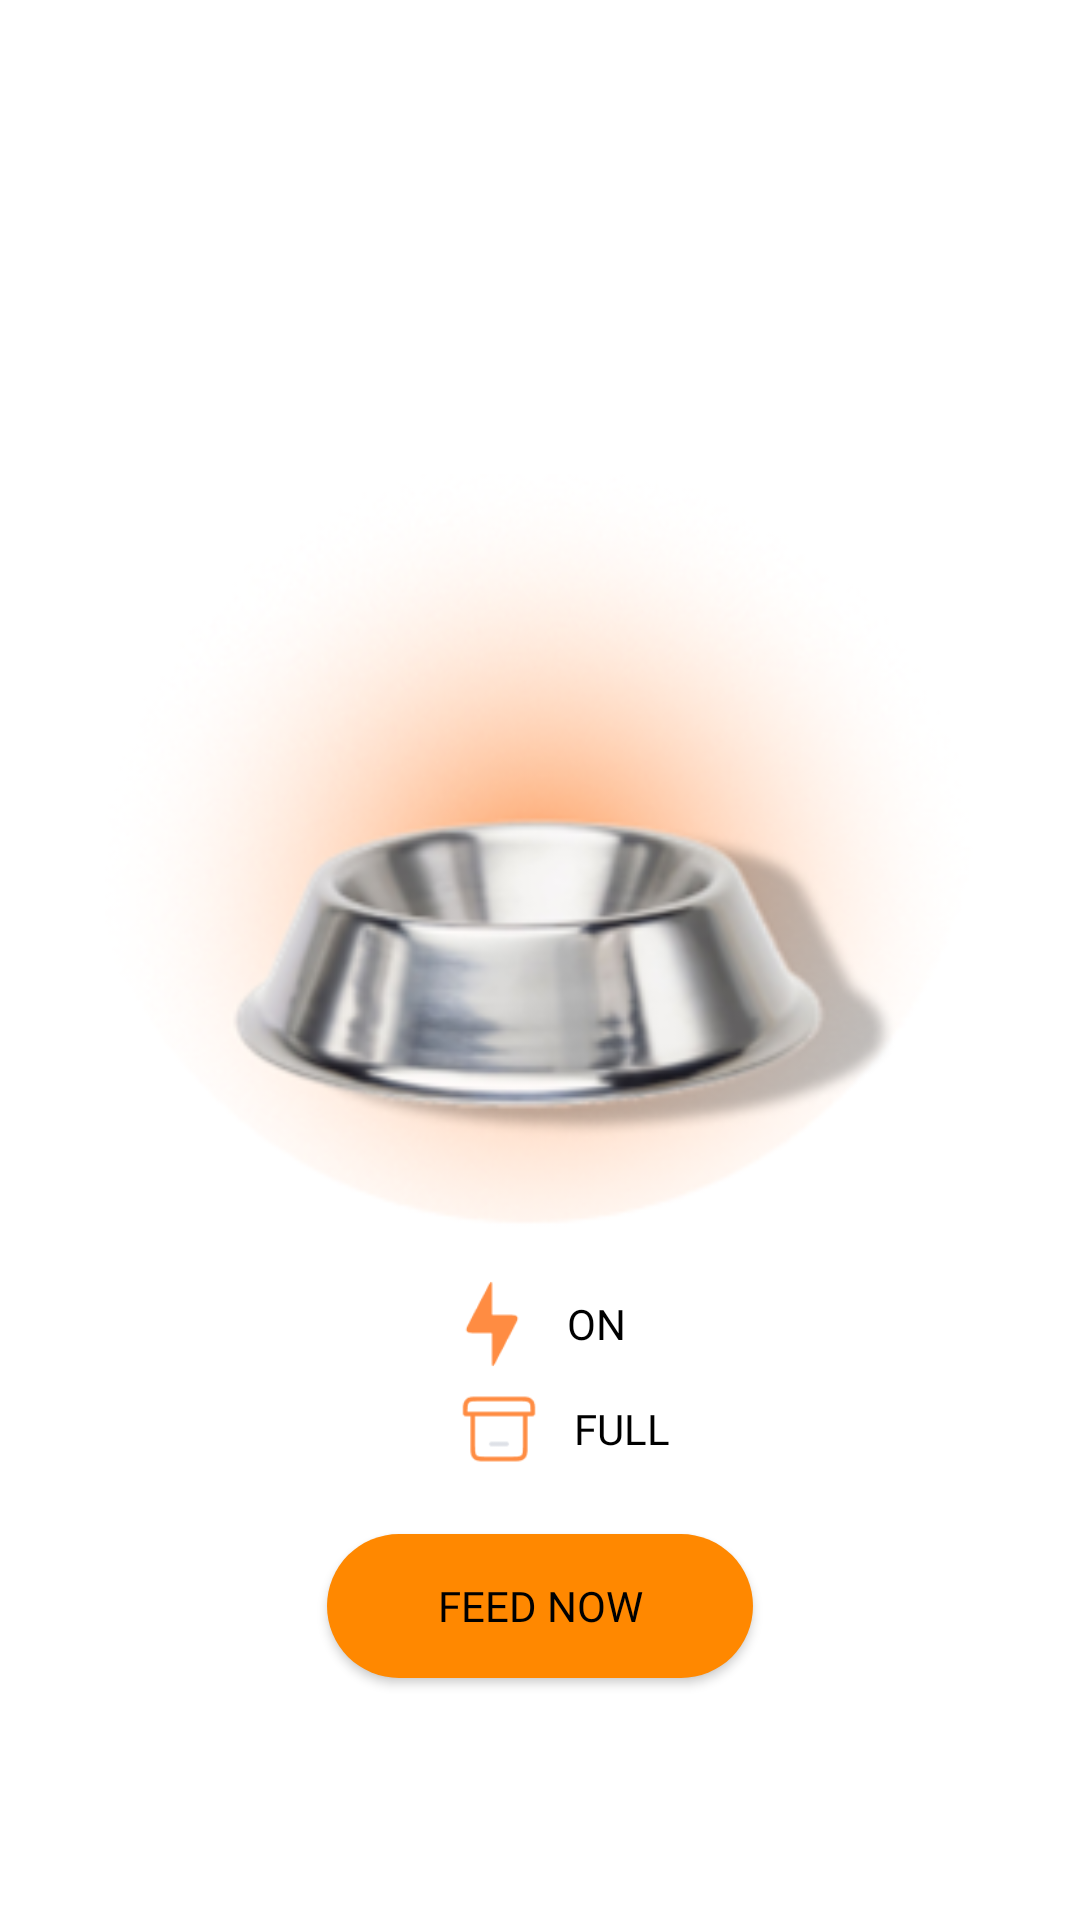

Android layout source for this screen:
<!-- AndroidManifest.xml: application theme Theme.PetFeeder -->
<!-- res/layout/home_layout.xml -->
<?xml version="1.0" encoding="utf-8"?>
<LinearLayout xmlns:android="http://schemas.android.com/apk/res/android"
    android:layout_width="match_parent"
    android:layout_height="match_parent"
    android:orientation="vertical"
    android:gravity="center"
    android:paddingHorizontal="30dp"
    android:showDividers="middle">

    <TextView
        android:id="@+id/txt_user_greet_home"
        android:layout_width="wrap_content"
        android:layout_height="wrap_content"
        android:layout_gravity="center"
        android:layout_margin="20dp"
        android:fontFamily="@font/rubikmedium"
        android:textColor="@color/black"
        android:textSize="23sp" />

    <ImageView
        android:layout_width="290dp"
        android:layout_height="270dp"
        android:src="@drawable/tempatmakan"
        android:contentDescription="@string/tempat_makan" />

    <LinearLayout
        android:layout_width="match_parent"
        android:layout_height="wrap_content"
        android:orientation="vertical"
        android:gravity="center">

        <LinearLayout
            android:layout_width="wrap_content"
            android:layout_height="wrap_content"
            android:orientation="horizontal"
            android:gravity="center">

            <ImageView
                android:padding="-100dp"
                android:layout_width="50dp"
                android:layout_height="40dp"
                android:layout_gravity="center"
                android:src="@drawable/iconpetir" />

            <TextView
                android:layout_marginRight="12dp"
                android:layout_width="wrap_content"
                android:layout_height="wrap_content"
                android:fontFamily="@font/rubikmedium"
                android:textColor="@color/black"
                android:text="@string/on"/>

        </LinearLayout>

        <LinearLayout
            android:layout_width="wrap_content"
            android:layout_height="wrap_content"
            android:orientation="horizontal"
            android:gravity="center">

            <ImageView
                android:layout_marginLeft="10dp"
                android:padding="-100dp"
                android:layout_width="40dp"
                android:layout_height="30dp"
                android:layout_gravity="center"
                android:src="@drawable/kotak" />

            <TextView
                android:layout_marginLeft="5dp"
                android:layout_width="wrap_content"
                android:layout_height="wrap_content"
                android:fontFamily="@font/rubikmedium"
                android:textColor="@color/black"
                android:text="@string/full"/>

        </LinearLayout>

    </LinearLayout>

    <androidx.appcompat.widget.AppCompatButton
        android:id="@+id/btn_feed_home"
        android:layout_marginTop="20dp"
        android:layout_width="142dp"
        android:layout_height="wrap_content"
        android:background="@drawable/custom_button_feed"
        android:text="@string/feed_now"
        android:textColor="@color/black"
        android:fontFamily="@font/rubikmedium" />

</LinearLayout>
<!-- resources referenced by this layout -->
<resources>
  <color name="black">#FF000000</color>
  <!-- drawable custom_button_feed (drawable) -->
  <?xml version="1.0" encoding="utf-8"?>
  <shape xmlns:android="http://schemas.android.com/apk/res/android" android:shape="rectangle">
      <corners android:radius="200dp"/>
      <solid android:color="@android:color/holo_orange_dark"/>
  </shape>
  <!-- drawable iconpetir: png bitmap (drawable, 794 bytes) -->
  <!-- drawable kotak: png bitmap (drawable, 908 bytes) -->
  <!-- drawable tempatmakan: png bitmap (drawable, 84602 bytes) -->
  <string name="feed_now">FEED NOW</string>
  <string name="full">FULL</string>
  <string name="on">ON</string>
  <string name="tempat_makan">tempat makan</string>
  <style name="Theme.PetFeeder" parent="Theme.MaterialComponents.DayNight.NoActionBar">
          
          <item name="colorPrimary">@color/purple_500</item>
          <item name="colorPrimaryVariant">@color/purple_700</item>
          <item name="colorOnPrimary">@color/white</item>
          
          <item name="colorSecondary">@color/teal_200</item>
          <item name="colorSecondaryVariant">@color/teal_700</item>
          <item name="colorOnSecondary">@color/black</item>
          
          <item name="android:statusBarColor">@color/white</item>
          
          <item name="android:windowLightStatusBar">true</item>
      </style>
  <color name="purple_500">#FF6200EE</color>
  <color name="purple_700">#FF3700B3</color>
  <color name="white">#FFFFFFFF</color>
  <color name="teal_200">#FF03DAC5</color>
  <color name="teal_700">#FF018786</color>
</resources>
